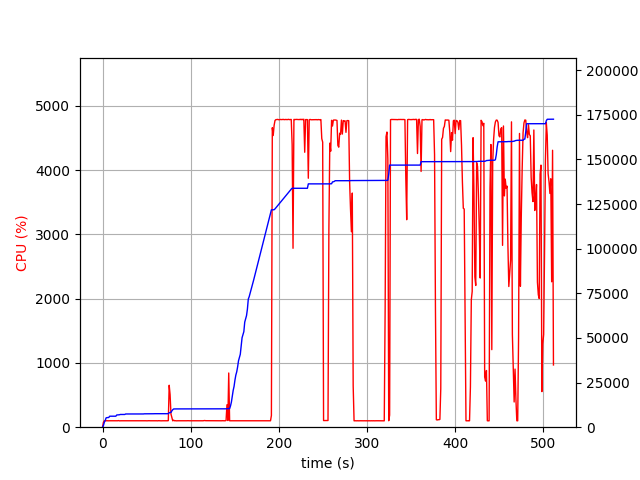

The file beside this chart, header and first rows:
elapsed_time, nproc, cpu, mem_real, mem_virtual
3.62396240234375e-05, 1, 0.0, 6.66, 3185
1.006, 1, 76.6, 978.7, 2585
2.013, 1, 99.3, 2789, 4945
3.02, 1, 100.3, 3727, 6681
4.027, 1, 99.3, 5223, 8579
5.034, 1, 101.3, 5369, 8579
6.041, 1, 99.3, 5391, 8579
7.047, 1, 100.4, 5431, 8691
8.054, 1, 100.3, 6161, 10739
9.061, 1, 100.3, 6161, 10739
10.07, 1, 100.3, 6161, 10739
11.07, 1, 100.4, 6161, 10739
12.08, 1, 100.3, 6161, 10739
13.09, 1, 100.3, 6161, 10739
14.1, 1, 99.3, 6161, 10739
15.1, 1, 101.2, 6161, 10739
16.11, 1, 99.1, 6841, 10739
17.12, 1, 100.1, 6867, 10739
18.13, 1, 103.0, 6867, 10739
19.14, 1, 99.1, 6959, 10739
20.15, 1, 100.2, 7133, 10739
21.16, 1, 100.1, 7135, 10739
22.17, 1, 100.0, 7135, 10739
23.18, 1, 101.1, 7135, 10739
24.19, 1, 100.2, 7135, 10739
25.2, 1, 100.1, 7135, 10739
26.2, 1, 100.1, 7403, 10751
27.21, 1, 101.1, 7403, 10751
28.22, 1, 100.2, 7403, 10751
29.23, 1, 100.1, 7403, 10751
30.24, 1, 100.1, 7403, 10751
31.25, 1, 100.1, 7403, 10751
32.26, 1, 100.1, 7403, 10751
33.27, 1, 100.1, 7403, 10751
34.28, 1, 100.1, 7403, 10751
35.28, 1, 100.1, 7403, 10751
36.29, 1, 100.1, 7403, 10751
37.3, 1, 100.1, 7403, 10751
38.31, 1, 100.2, 7403, 10751
39.32, 1, 101.2, 7403, 10751
40.33, 1, 99.1, 7403, 10751
41.34, 1, 100.2, 7403, 10751
42.35, 1, 101.0, 7403, 10751
43.36, 1, 102.1, 7403, 10751
44.36, 1, 100.1, 7403, 10751
45.37, 1, 100.1, 7405, 10751
46.38, 1, 100.1, 7419, 10751
47.39, 1, 100.2, 7497, 10751
48.4, 1, 100.2, 7497, 10751
49.41, 1, 100.2, 7497, 10751
50.42, 1, 99.1, 7531, 10751
51.42, 1, 100.1, 7531, 10751
52.43, 1, 101.1, 7531, 10751
53.44, 1, 100.1, 7531, 10751
54.45, 1, 100.1, 7531, 10751
55.46, 1, 100.2, 7531, 10751
56.47, 1, 100.2, 7531, 10751
57.48, 1, 100.2, 7531, 10751
58.49, 1, 101.1, 7565, 10751
59.49, 1, 100.1, 7565, 10751
... 446 more rows
